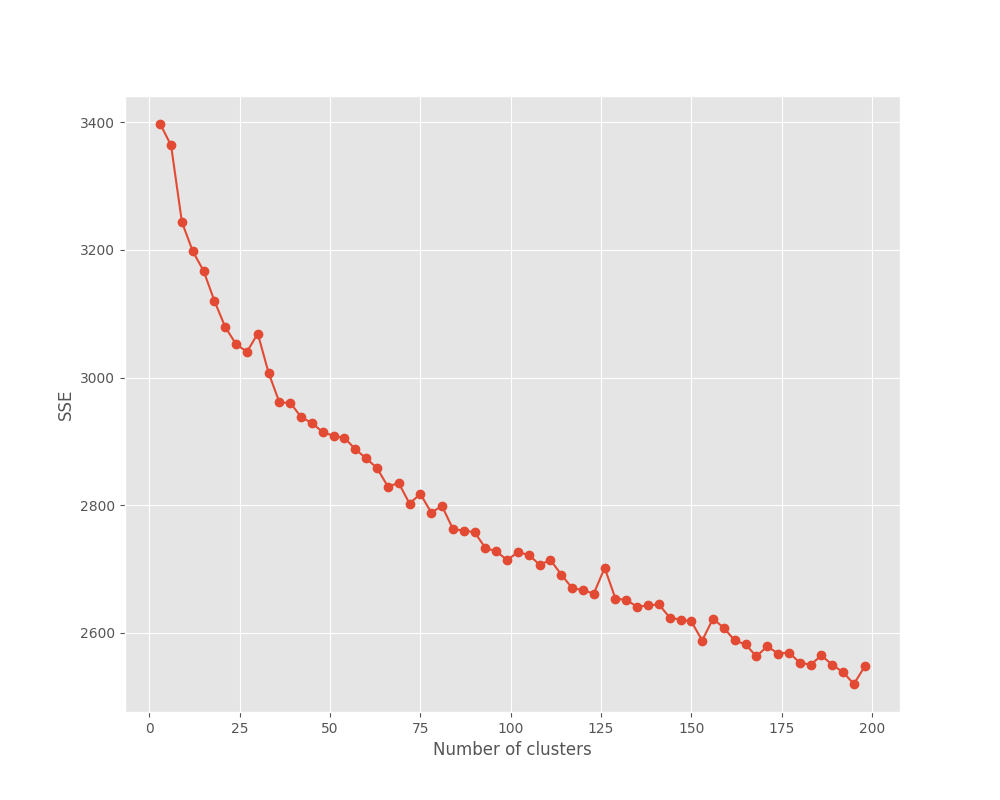

The data file committed next to this chart (first rows):
k, SSE
3, 3397
6, 3364
9, 3244
12, 3198
15, 3167
18, 3120
21, 3079
24, 3052
27, 3040
30, 3069
33, 3007
36, 2961
39, 2960
42, 2938
45, 2929
48, 2914
51, 2909
54, 2905
57, 2888
60, 2873
63, 2858
66, 2829
69, 2835
72, 2803
75, 2818
78, 2788
81, 2798
84, 2763
87, 2760
90, 2758
93, 2733
96, 2728
99, 2714
102, 2726
105, 2722
108, 2707
111, 2714
114, 2691
117, 2670
120, 2667
123, 2661
126, 2702
129, 2653
132, 2651
135, 2641
138, 2643
141, 2644
144, 2624
147, 2620
150, 2618
153, 2588
156, 2622
159, 2607
162, 2588
165, 2582
168, 2563
171, 2579
174, 2567
177, 2569
180, 2553
... 6 more rows
